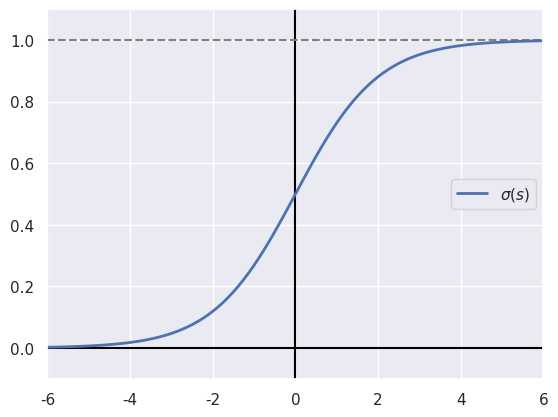
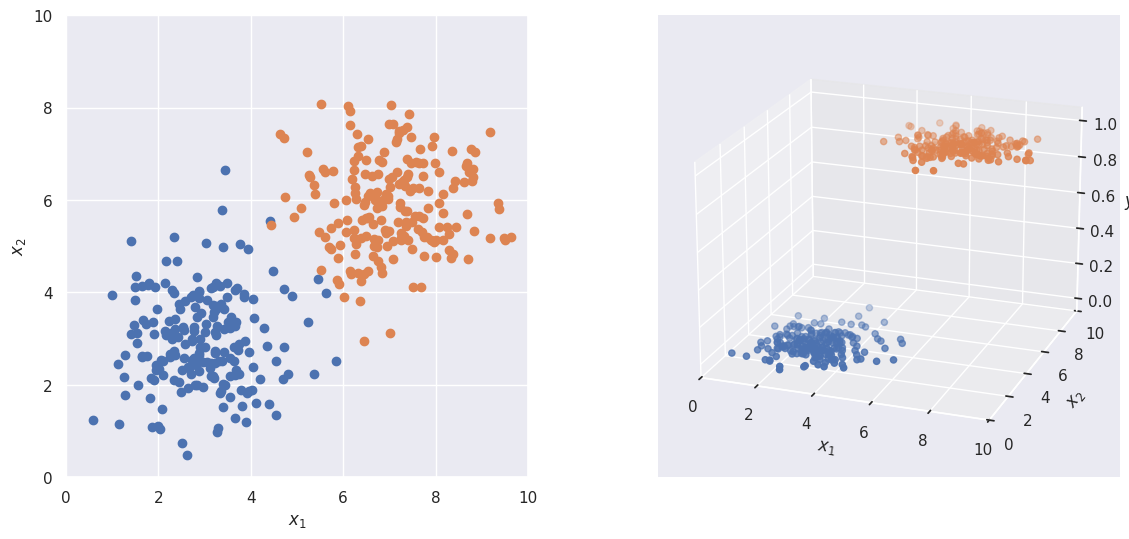
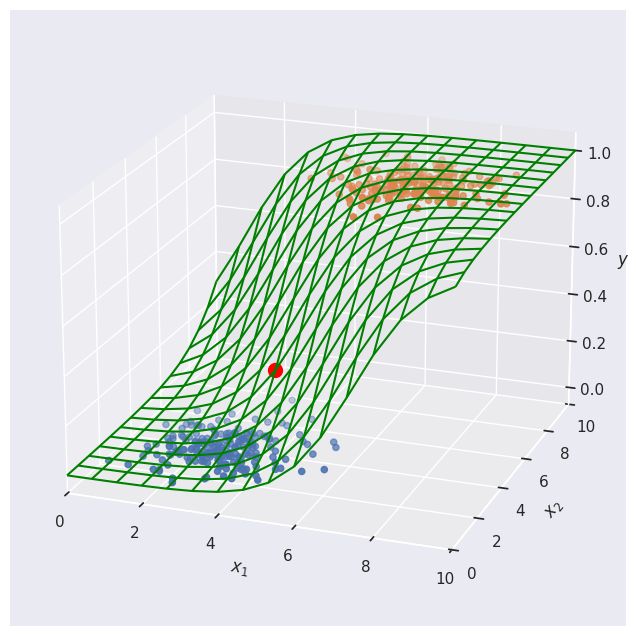
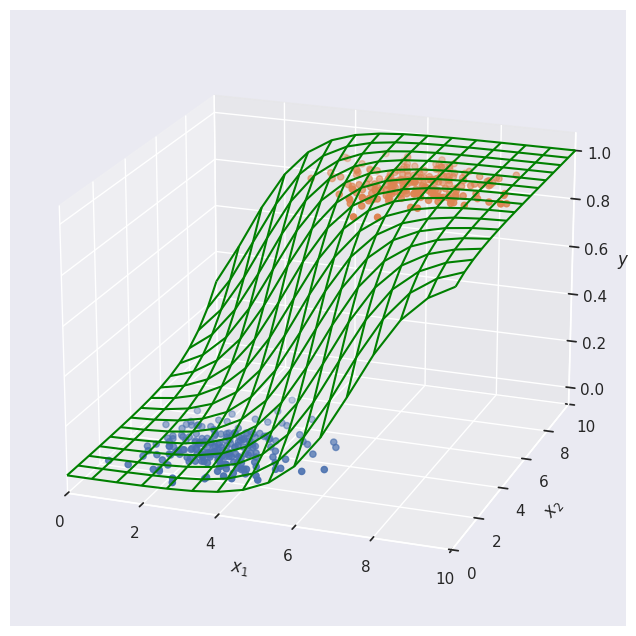

Python code for these plots, in order:
# 準備あれこれ
import numpy as np
import matplotlib.pyplot as plt
import pandas as pd
import seaborn
seaborn.set()

# シグモイド関数の値を計算
xmin, xmax = -6, 6
X = np.linspace(xmin, xmax, num=100)
Y = 1/(1+np.exp(-X))

# グラフに描く
fig = plt.figure(facecolor='white')
ax = fig.add_subplot(111)
ax.set_xlim(xmin, xmax)
ax.set_ylim(-0.1, 1.1)
ax.axhline(y=0, color='black', linestyle='-')
ax.axvline(x=0, color='black', linestyle='-')
ax.axhline(y=1, color='gray', linestyle='--')
ax.plot(X, Y, linewidth=2, label='$\sigma(s)$')
ax.legend()
plt.show()

## 2次元正規分布で2クラスのデータを生成する関数

def getData(seed = None):

    if seed != None:
        np.random.seed( seed )

    # two 2-D spherical Gaussians
    X0 = 1.0*np.random.randn(200, 2) + [3.0, 3.0]
    X1 = 1.0*np.random.randn(200, 2) + [7.0, 6.0]
    X  = np.vstack((X0, X1))
    lab0 = np.zeros(X0.shape[0], dtype=int)
    lab1 = np.zeros(X1.shape[0], dtype=int) + 1
    label = np.hstack((lab0, lab1))
 
    return X, label

X, lab = getData()

fig = plt.figure(facecolor='white', figsize=(14, 6))

# 左の2次元散布図
ax0 = fig.add_subplot(121)
ax0.set_xlim(0, 10)
ax0.set_ylim(0, 10)
ax0.set_aspect('equal')
ax0.scatter(X[lab == 0, 0], X[lab == 0, 1]) # blue
ax0.scatter(X[lab == 1, 0], X[lab == 1, 1]) # orange
ax0.set_xlabel('$x_1$')
ax0.set_ylabel('$x_2$')

# 右の3次元散布図
elevation = 20
azimuth = -70
ax1 = fig.add_subplot(122, projection='3d')
ax1.scatter(X[lab==0, 0], X[lab==0, 1], 0) # blue
ax1.scatter(X[lab==1, 0], X[lab==1, 1], 1) # orange
ax1.set_xlim(0, 10)
ax1.set_ylim(0, 10)
ax1.view_init(elevation, azimuth)
ax1.set_xlabel('$x_1$')
ax1.set_ylabel('$x_2$')
ax1.set_zlabel('$y$')

plt.show()

#@title (x1, x2) の値をいろいろ変えてセルを実行してみよう

w0, w1, w2 = -8.2, 1.1, 0.72

x1 = 4.0 #@param {type: 'number'}
x2 = 4.0 #@param {type: 'number'}

# 入力 (x1, x2) に対する出力を計算
z = 1.0/(1+np.exp(-(w0 + w1*x1 + w2*x2)))

# 等間隔にデータを作ってモデル出力を計算
xx1, xx2 = np.meshgrid(np.linspace(0, 10, num=16), np.linspace(0, 10, num=16))
XX = np.vstack((xx1.ravel(), xx2.ravel())).T
ZZ = 1.0/(1+np.exp(-(w0 + w1*XX[:, 0] + w2*XX[:, 1]))) # モデル出力を計算
zz = ZZ.reshape(xx1.shape)

# 3次元プロットの視点の設定
elevation = 20 # 上下方向の角度
azimuth = -70  # 左右方向の角度

# 3次元プロット
fig = plt.figure(facecolor='white', figsize=(8, 8))
ax = fig.add_subplot(111, projection='3d')
ax.scatter(X[lab==0, 0], X[lab==0, 1], 0)
ax.scatter(X[lab==1, 0], X[lab==1, 1], 1)
ax.plot_wireframe(xx1, xx2, zz, color='green')
ax.scatter(x1, x2, z, s=100, color='red')
ax.set_xlim(0, 10)
ax.set_ylim(0, 10)
ax.view_init(elevation, azimuth)
ax.set_xlabel('$x_1$')
ax.set_ylabel('$x_2$')
ax.set_zlabel('$y$')
plt.show()

# (x1, x2) に対する出力
print(f'入力 ({x1}, {x2}) に対する出力: {z:.3f}')

#@title (w0, w1, w2) の値をいろいろ変えてセルを実行してみよう

# パラメータの例
#w0, w1, w2 = -8.2, 1.1, 0.72

w0 =  -8.2#@param {type: 'number'}
w1 =  1.1#@param {type: 'number'}
w2 =  0.72#@param {type: 'number'}

# 等間隔にデータを作ってモデル出力を計算
xx1, xx2 = np.meshgrid(np.linspace(0, 10, num=16), np.linspace(0, 10, num=16))
XX = np.vstack((xx1.ravel(), xx2.ravel())).T
ZZ = 1.0/(1+np.exp(-(w0 + w1*XX[:, 0] + w2*XX[:, 1]))) # モデル出力を計算
zz = ZZ.reshape(xx1.shape)

# 3次元プロットの視点の設定
elevation = 20 # 上下方向の角度
azimuth = -70  # 左右方向の角度

# 3次元プロット
fig = plt.figure(facecolor='white', figsize=(8, 8))
ax = fig.add_subplot(111, projection='3d')
ax.scatter(X[lab==0, 0], X[lab==0, 1], 0)
ax.scatter(X[lab==1, 0], X[lab==1, 1], 1)
ax.plot_wireframe(xx1, xx2, zz, color='green')
ax.set_xlim(0, 10)
ax.set_ylim(0, 10)
ax.view_init(elevation, azimuth)
ax.set_xlabel('$x_1$')
ax.set_ylabel('$x_2$')
ax.set_zlabel('$y$')
plt.show()

